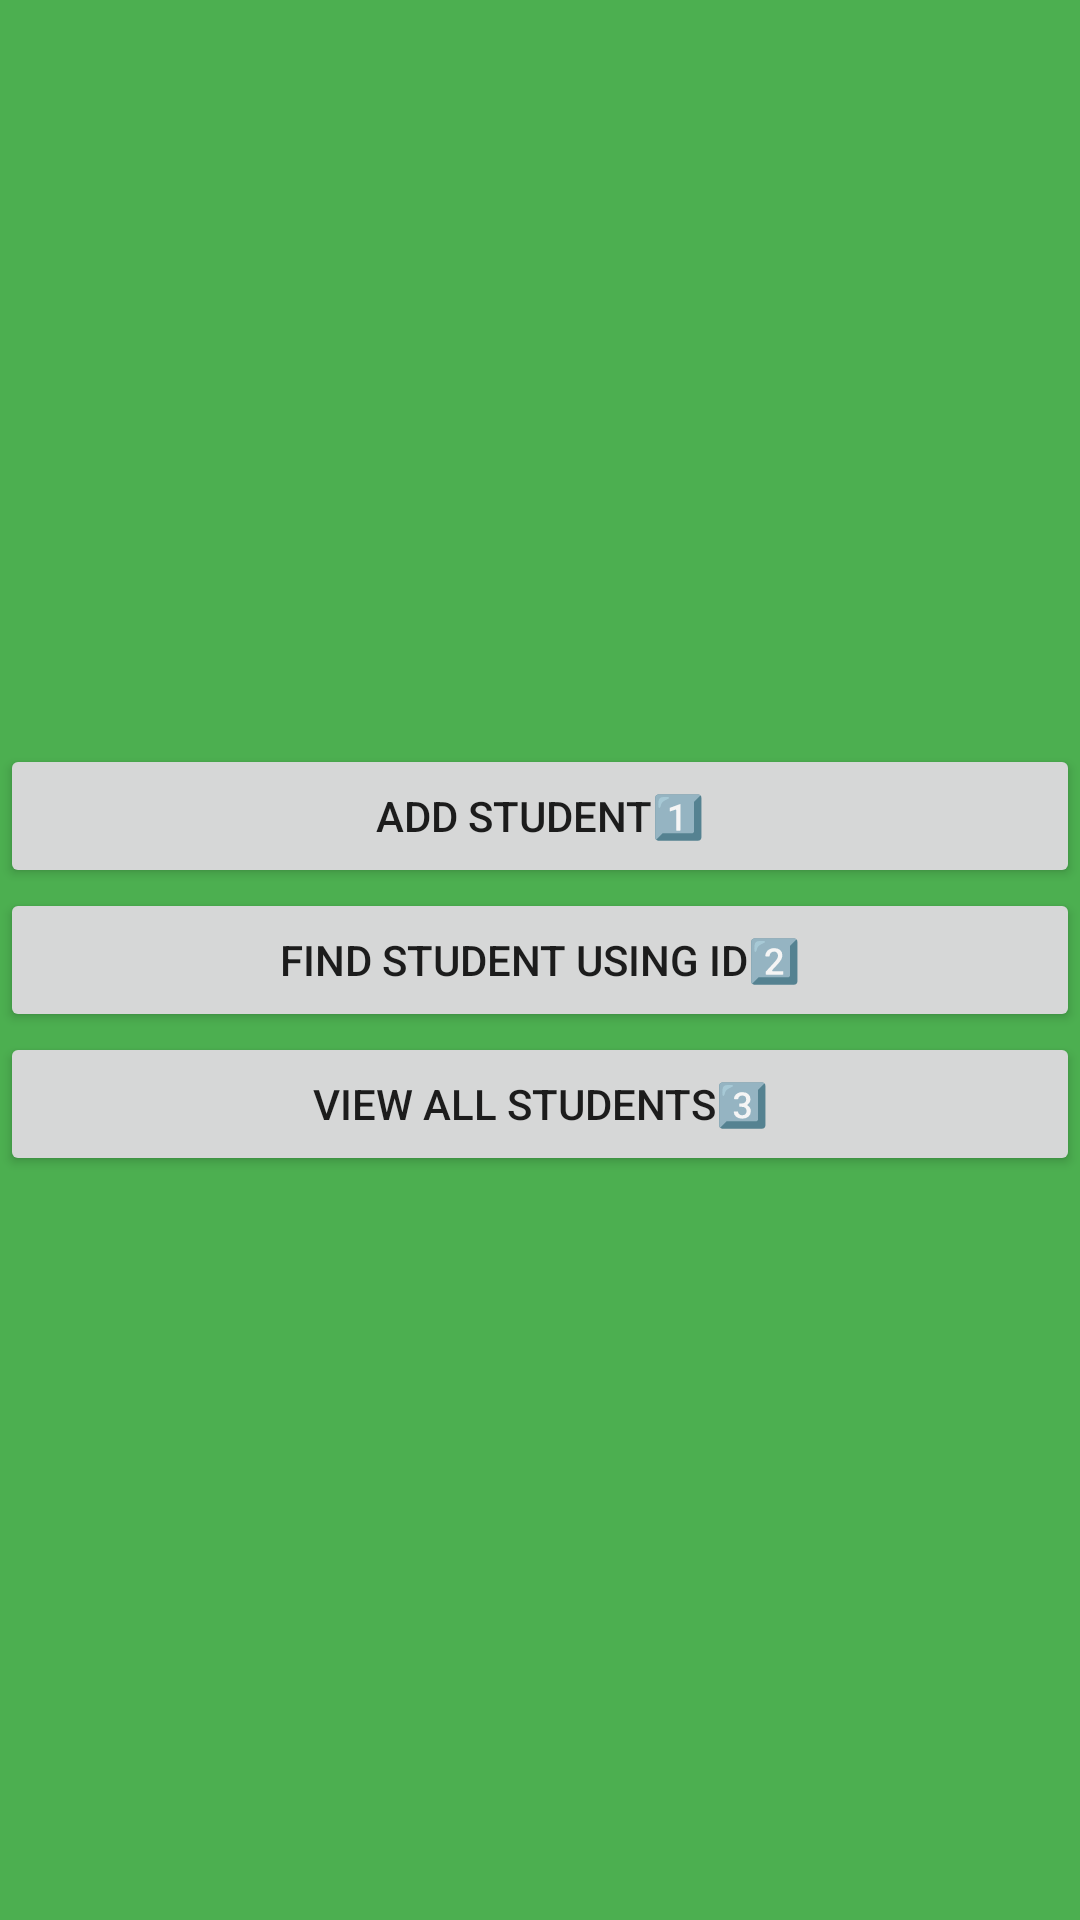

Produce the Android XML layout that renders to this screen, including the resource entries it uses.
<!-- AndroidManifest.xml: application theme Theme.Lubaba201415 -->
<!-- res/layout/activity_firebase.xml -->
<?xml version="1.0" encoding="utf-8"?>
<RelativeLayout xmlns:android="http://schemas.android.com/apk/res/android"
    xmlns:app="http://schemas.android.com/apk/res-auto"
    xmlns:tools="http://schemas.android.com/tools"
    android:layout_width="match_parent"
    android:layout_height="match_parent"
    android:background="#4CAF50"
    tools:context=".Firebase">

    <ImageView
        android:layout_width="wrap_content"
        android:layout_height="150dp"
        android:layout_alignParentTop="true"
        android:layout_marginTop="20dp"
        android:src="@drawable/logo" />

    <LinearLayout
        android:layout_width="match_parent"
        android:layout_height="wrap_content"
        android:layout_centerHorizontal="true"
        android:layout_centerVertical="true"
        android:orientation="vertical">

        <Button
            android:id="@+id/addf"
            android:layout_width="match_parent"
            android:layout_height="wrap_content"
            android:text="Add student1️⃣" />

        <Button
            android:id="@+id/fetch1f"
            android:layout_width="match_parent"
            android:layout_height="wrap_content"
            android:text="find Student using id2️⃣" />

        <Button
            android:id="@+id/fetchnf"
            android:layout_width="match_parent"
            android:layout_height="wrap_content"
            android:text="view All Students3️⃣" />
    </LinearLayout>
</RelativeLayout>
<!-- resources referenced by this layout -->
<resources>
  <style name="Theme.Lubaba201415" parent="Theme.MaterialComponents.DayNight.DarkActionBar">
          
          <item name="colorPrimary">@color/purple_500</item>
          <item name="colorPrimaryVariant">@color/purple_700</item>
          <item name="colorOnPrimary">@color/white</item>
          
          <item name="colorSecondary">@color/teal_200</item>
          <item name="colorSecondaryVariant">@color/teal_700</item>
          <item name="colorOnSecondary">@color/black</item>
          
          <item name="android:statusBarColor" tools:targetApi="l">?attr/colorPrimaryVariant</item>
          
      </style>
  <!-- not gathered from this repository: default colours our renderer supplied (Android Studio template values) -->
  <color name="purple_500">#FF6200EE</color>
  <color name="purple_700">#FF3700B3</color>
  <color name="teal_200">#FF03DAC5</color>
  <color name="teal_700">#FF018786</color>
  <color name="black">#FF000000</color>
  <color name="white">#FFFFFFFF</color>
</resources>
